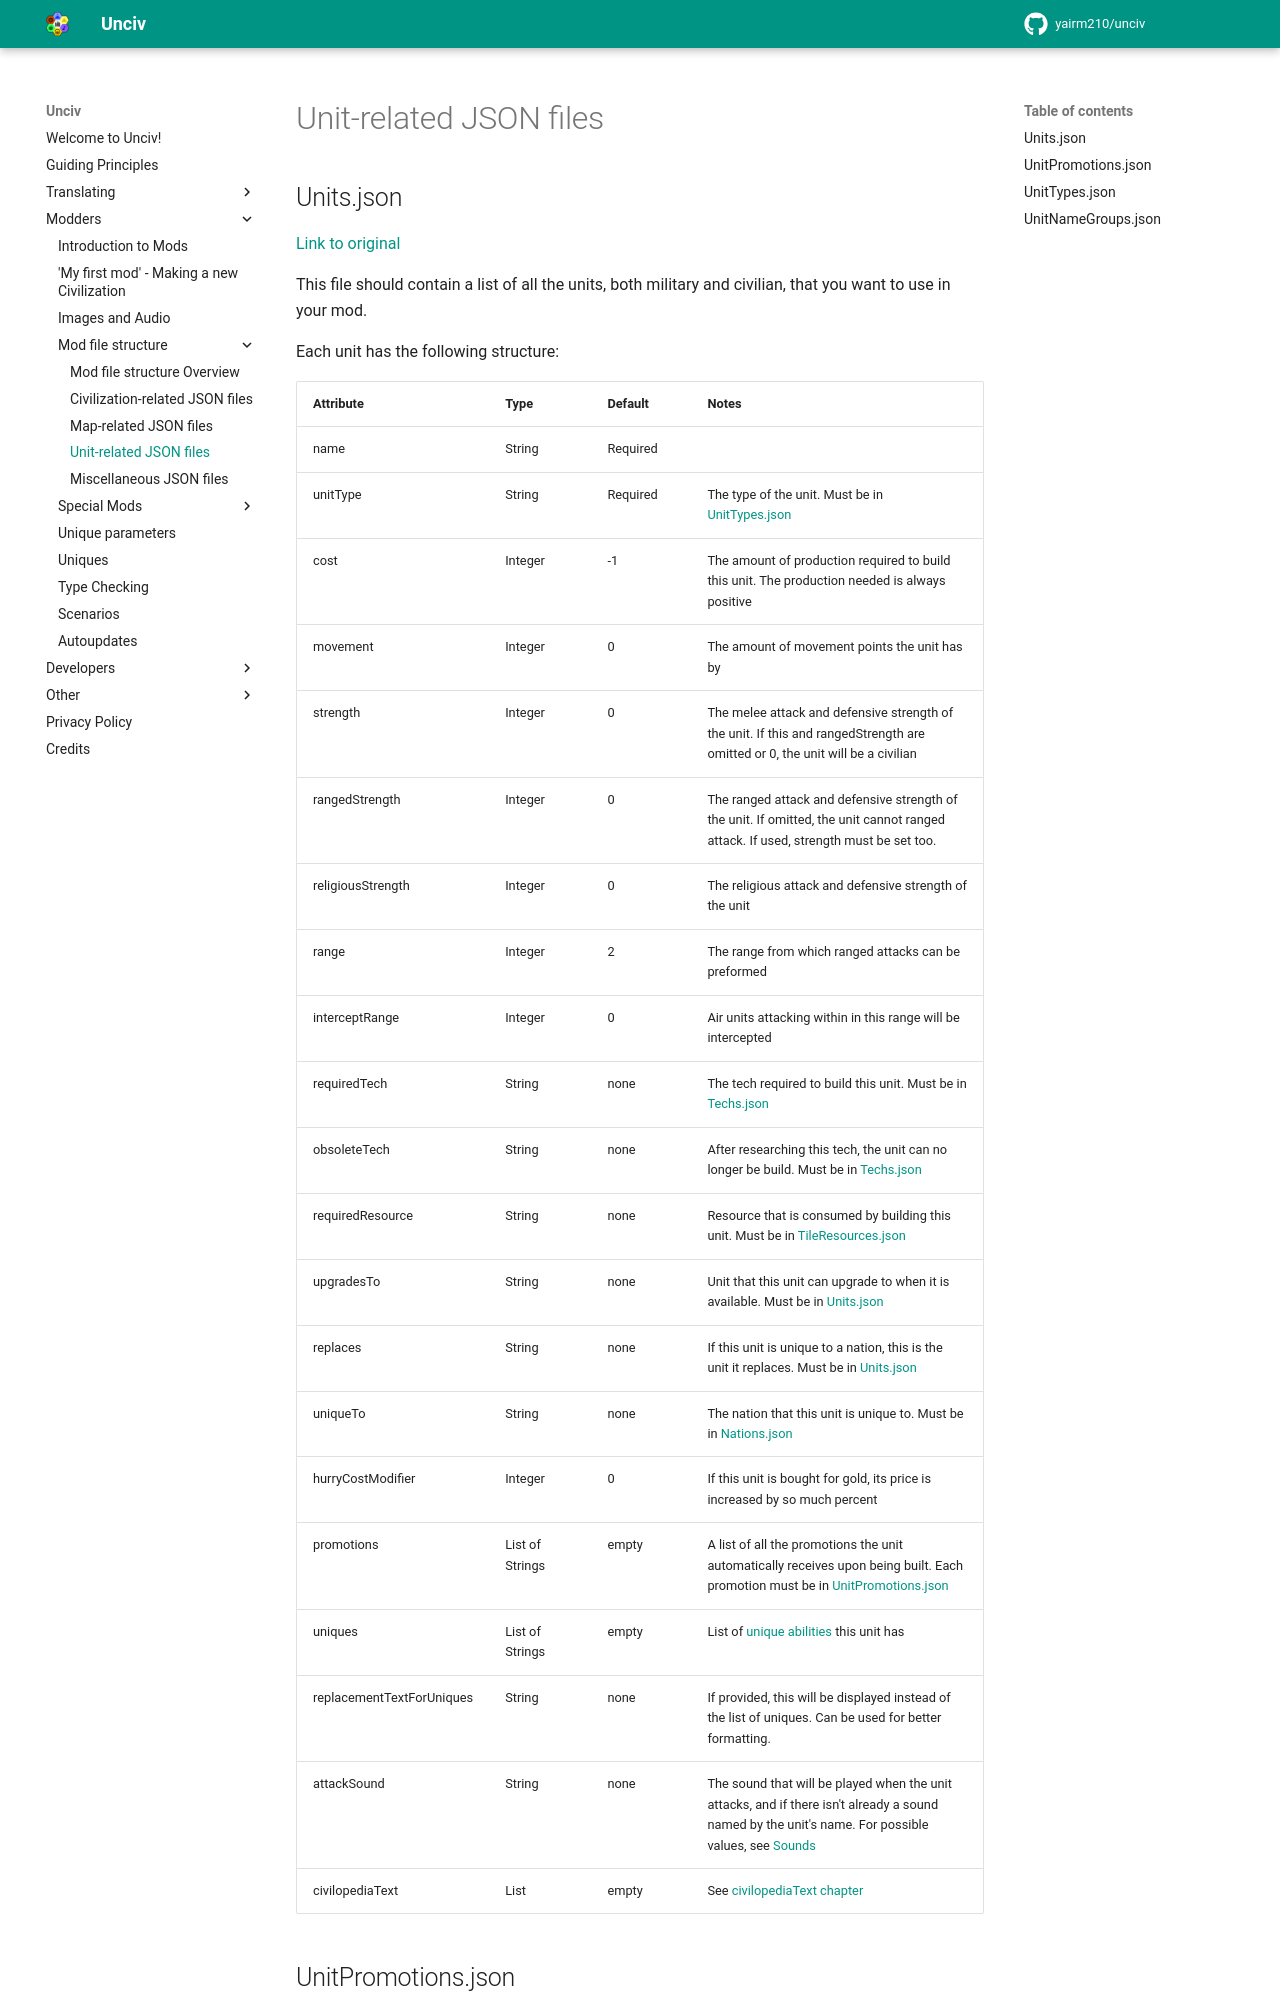

repository: GenericUsernameIsNotAvailable/unciv-locallm-negotiation · page: Modders/Mod-file-structure/4-Unit-related-JSON-files/index.html · generator: mkdocs

# Unit-related JSON files

## Units.json

[Link to original](https://github.com/yairm210/Unciv/blob/master/android/assets/jsons/Civ%20V%20-%20Gods%20%26%20Kings/Units.json)

This file should contain a list of all the units, both military and civilian, that you want to use in your mod.

Each unit has the following structure:

| Attribute                 | Type            | Default  | Notes                                                                                                                                               |
|---------------------------|-----------------|----------|-----------------------------------------------------------------------------------------------------------------------------------------------------|
| name                      | String          | Required |                                                                                                                                                     |
| unitType                  | String          | Required | The type of the unit. Must be in [UnitTypes.json](#unittypesjson)                                                                                   |
| cost                      | Integer         | -1       | The amount of production required to build this unit. The production needed is always positive                                                      |
| movement                  | Integer         | 0        | The amount of movement points the unit has by                                                                                                       |
| strength                  | Integer         | 0        | The melee attack and defensive strength of the unit. If this and rangedStrength are omitted or 0, the unit will be a civilian                       |
| rangedStrength            | Integer         | 0        | The ranged attack and defensive strength of the unit. If omitted, the unit cannot ranged attack. If used, strength must be set too.                 |
| religiousStrength         | Integer         | 0        | The religious attack and defensive strength of the unit                                                                                             |
| range                     | Integer         | 2        | The range from which ranged attacks can be preformed                                                                                                |
| interceptRange            | Integer         | 0        | Air units attacking within in this range will be intercepted                                                                                        |
| requiredTech              | String          | none     | The tech required to build this unit. Must be in [Techs.json](2-Civilization-related-JSON-files.md#techsjson)                                       |
| obsoleteTech              | String          | none     | After researching this tech, the unit can no longer be build. Must be in [Techs.json](2-Civilization-related-JSON-files.md#techsjson)               |
| requiredResource          | String          | none     | Resource that is consumed by building this unit. Must be in [TileResources.json](3-Map-related-JSON-files.md#tileresourcesjson)                     |
| upgradesTo                | String          | none     | Unit that this unit can upgrade to when it is available. Must be in [Units.json](#unitsjson)                                                        |
| replaces                  | String          | none     | If this unit is unique to a nation, this is the unit it replaces. Must be in [Units.json](#unitsjson)                                               |
| uniqueTo                  | String          | none     | The nation that this unit is unique to. Must be in [Nations.json](2-Civilization-related-JSON-files.md#nationsjson)                                 |
| hurryCostModifier         | Integer         | 0        | If this unit is bought for gold, its price is increased by so much percent                                                                          |
| promotions                | List of Strings | empty    | A list of all the promotions the unit automatically receives upon being built. Each promotion must be in [UnitPromotions.json](#unitpromotionsjson) |
| uniques                   | List of Strings | empty    | List of [unique abilities](../uniques.md) this unit has                                                                                             |
| replacementTextForUniques | String          | none     | If provided, this will be displayed instead of the list of uniques. Can be used for better formatting.                                              |
| attackSound               | String          | none     | The sound that will be played when the unit attacks, and if there isn't already a sound named by the unit's name. For possible values, see [Sounds](../Images-and-Audio.md#sounds) |
| civilopediaText           | List            | empty    | See [civilopediaText chapter](5-Miscellaneous-JSON-files.md#civilopedia-text)                                                                       |
